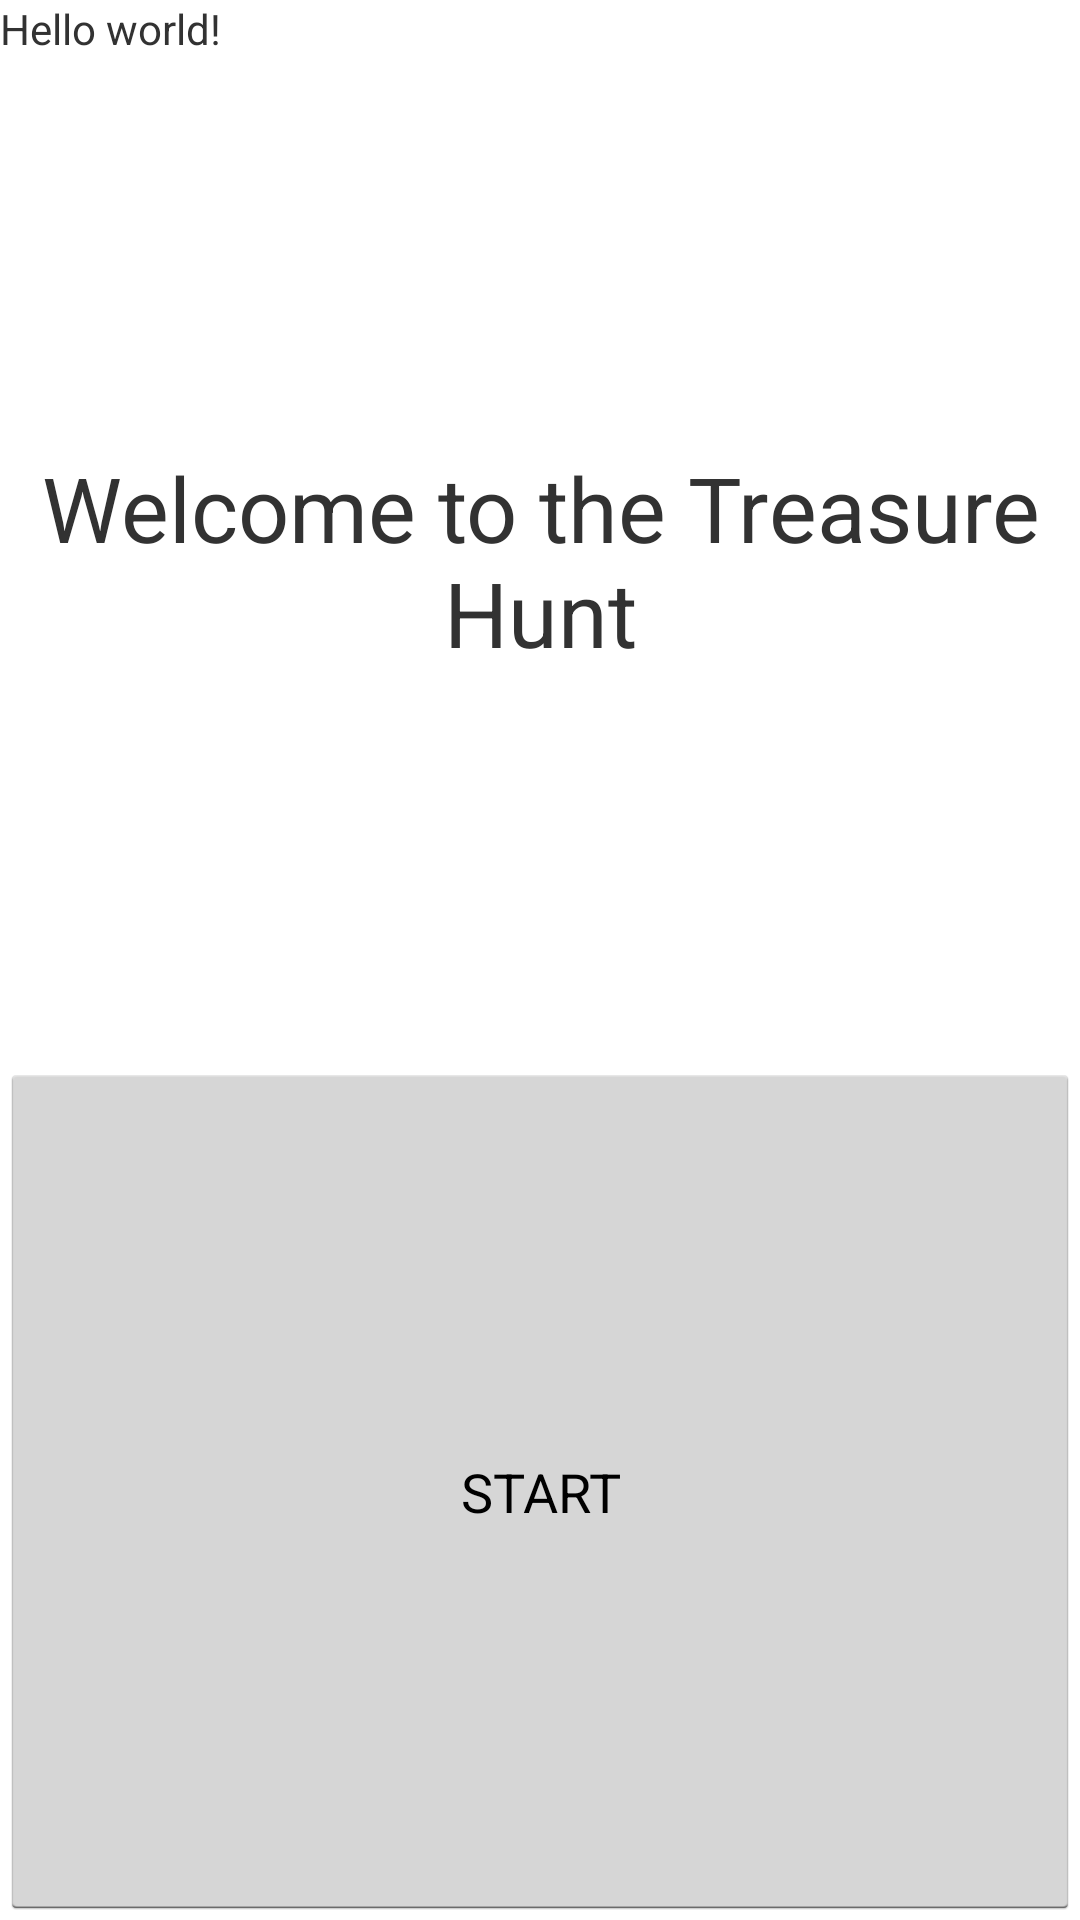

Android layout source for this screen:
<!-- AndroidManifest.xml: application theme android:Theme.Holo.Light -->
<!-- res/layout/activity_hunting_start_page.xml -->
<?xml version="1.0" encoding="utf-8"?>
<LinearLayout xmlns:android="http://schemas.android.com/apk/res/android"
    xmlns:tools="http://schemas.android.com/tools" android:layout_width="match_parent"
    android:layout_height="match_parent" android:orientation="vertical"
    android:weightSum="1">
    

    <TextView android:text="@string/hello_world" android:layout_width="wrap_content"
        android:layout_height="wrap_content" />

    <LinearLayout android:layout_height="match_parent" android:layout_width="match_parent" android:layout_gravity="center" android:gravity="center" android:orientation="vertical" android:weightSum="100">
        <TextView
            android:layout_width="match_parent"
            android:layout_height="150dp"
            android:layout_weight="50.00"
            android:text="Welcome to the Treasure Hunt" android:textSize="30dp" android:gravity="center"/>
    <Button
        android:layout_width="match_parent"
        android:layout_height="100dp"
        android:id="@+id/btnStart"
        android:text="START"
        android:layout_weight="50.00" />
    </LinearLayout>


</LinearLayout>
<!-- resources referenced by this layout -->
<resources>
  <string name="hello_world">Hello world!</string>
</resources>
